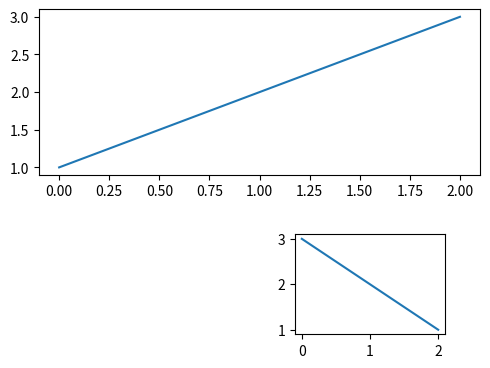

Write the Python code that produced this figure.
# tight_layout on axes it cannot handle (add_axes + subplots) warns; users still save the result.
import warnings
import matplotlib.pyplot as plt

fig = plt.figure(figsize=(5, 4))
ax1 = fig.add_subplot(211)
ax1.plot([1, 2, 3])
ax2 = fig.add_axes([0.6, 0.15, 0.3, 0.25])
ax2.plot([3, 2, 1])
with warnings.catch_warnings(record=True) as caught:
    warnings.simplefilter("always")
    fig.tight_layout()
for w in caught:
    print(w.category.__name__, str(w.message)[:80])
fig.savefig("mixed.png")
fig.tight_layout()
